Run: headless pygame with SDL's dummy video driver; simulated clock (each Clock.tick advances the game by its frame time, no real sleeping); random seed 0; keys injected as events and as key.get_pressed() state; no mouse input.
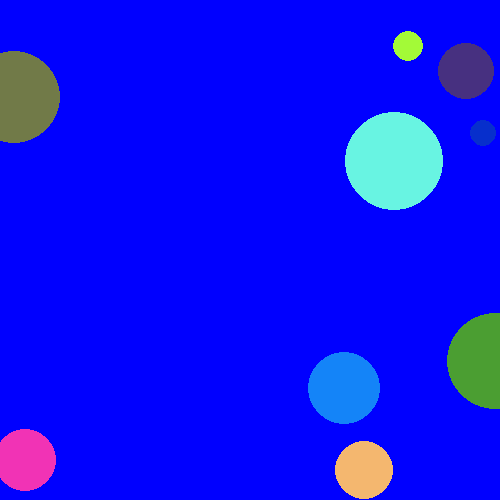
Frame 1 of 4 · flips 1–60 · no input
Frame 2 of 4 · flips 61–180 · tapped SPACE, RETURN · held RIGHT (→), D · screen unchanged from frame 1, image omitted
Frame 3 of 4 · flips 181–300 · held DOWN (↓), S · screen unchanged from frame 2, image omitted
Frame 4 of 4 · flips 301–420 · held LEFT (←), A, UP (↑), W · screen unchanged from frame 3, image omitted

The pygame program that drew these frames:

import pygame
from random import randint

pygame.init()
screen = pygame.display.set_mode([500, 500])
clock = pygame.time.Clock()
pygame.display.set_caption("Circle genorator")

class Circle():
    def __init__(self):
        self.x = randint(-50, 500)
        self.y = randint(0, 500)
        self.r = randint(10, 50)
        self.color = (randint(0, 255), randint(0, 255), randint(0, 255))
    def draw(self):
        pygame.draw.circle(screen, self.color, (self.x, self.y), self.r)
C1 = Circle()
C2 = Circle()
C3 = Circle()
C4 = Circle()
C5 = Circle()
C6 = Circle()
C7 = Circle()
C8 = Circle()
C9 = Circle()
C10 = Circle()
running = True
while running:
    for event in pygame.event.get():
        if event.type == pygame.QUIT:
            running = False
    
    screen.fill((0, 0, 255))
    C1.draw()
    C2.draw()
    C3.draw()
    C4.draw()
    C5.draw()
    C6.draw()
    C7.draw()
    C8.draw()
    C9.draw()
    C10.draw()
    pygame.display.flip()
    clock.tick(30)
pygame.quit()
